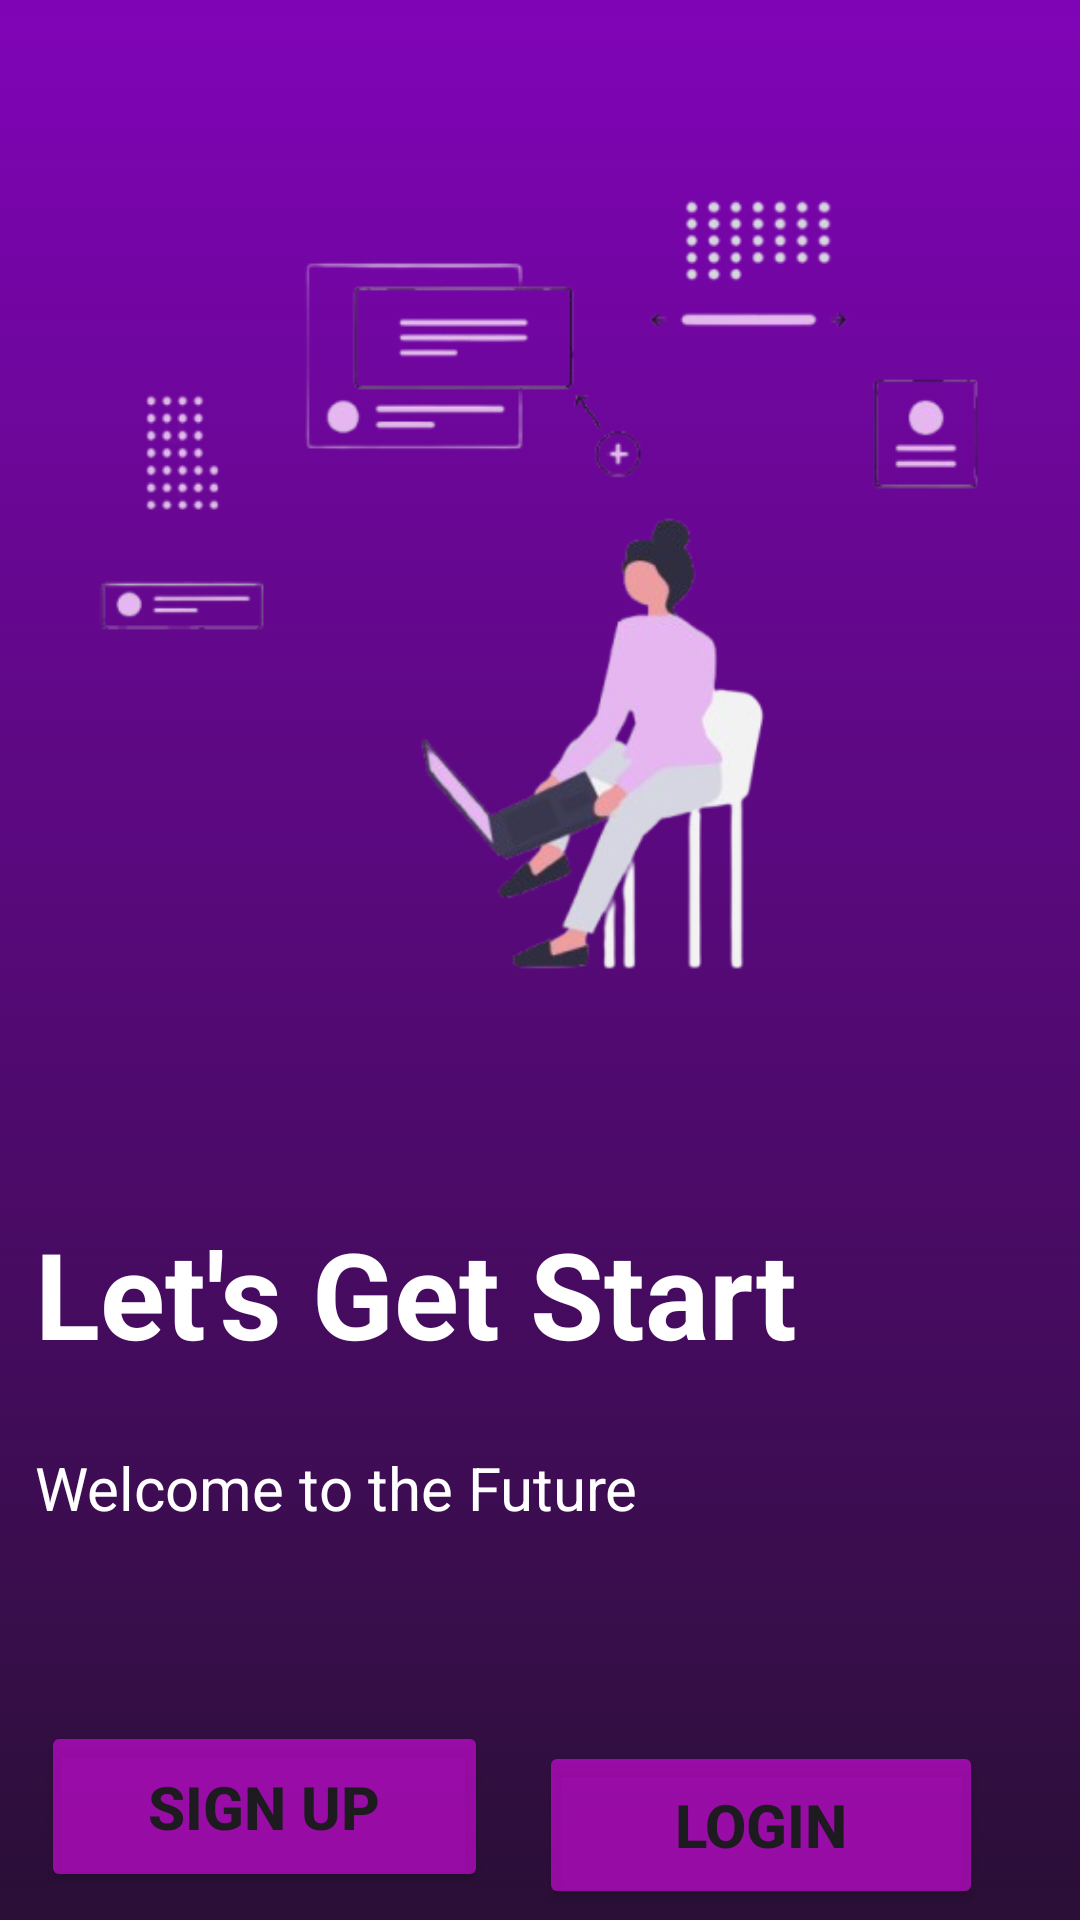

Produce the Android XML layout that renders to this screen, including the resource entries it uses.
<!-- AndroidManifest.xml: application theme Theme.Welcome -->
<!-- res/layout/activity_main.xml -->
<?xml version="1.0" encoding="utf-8"?>
<androidx.constraintlayout.widget.ConstraintLayout xmlns:android="http://schemas.android.com/apk/res/android"
    xmlns:app="http://schemas.android.com/apk/res-auto"
    xmlns:tools="http://schemas.android.com/tools"
    android:id="@+id/main"
    android:layout_width="match_parent"
    android:layout_height="match_parent"
    android:background="@drawable/background_purple"
    tools:context=".MainActivity" >

    <ImageView
        android:id="@+id/imageView3"
        android:layout_width="339dp"
        android:layout_height="341dp"
        app:layout_constraintBottom_toBottomOf="parent"
        app:layout_constraintEnd_toEndOf="parent"
        app:layout_constraintHorizontal_bias="0.492"
        app:layout_constraintStart_toStartOf="parent"
        app:layout_constraintTop_toTopOf="parent"
        app:layout_constraintVertical_bias="0.081"
        app:srcCompat="@drawable/logo"/>

    <TextView
        android:id="@+id/textView"
        android:layout_width="335dp"
        android:layout_height="61dp"
        android:text="@string/text4"
        android:textColor="#ffffff"
        android:textSize="40sp"
        android:textStyle="bold"
        app:layout_constraintBottom_toBottomOf="parent"
        app:layout_constraintEnd_toEndOf="parent"
        app:layout_constraintHorizontal_bias="0.469"
        app:layout_constraintStart_toStartOf="parent"
        app:layout_constraintTop_toBottomOf="@+id/imageView3"
        app:layout_constraintVertical_bias="0.183" />

    <TextView
        android:id="@+id/textView2"
        android:layout_width="261dp"
        android:layout_height="35dp"
        android:text="@string/text6"
        android:textColor="#ffffff"
        android:textSize="20sp"
        app:layout_constraintBottom_toBottomOf="parent"
        app:layout_constraintEnd_toEndOf="parent"
        app:layout_constraintHorizontal_bias="0.0"
        app:layout_constraintStart_toStartOf="@+id/textView"
        app:layout_constraintTop_toBottomOf="@+id/textView"
        app:layout_constraintVertical_bias="0.122" />

    <Button
        android:id="@+id/button1"
        android:layout_width="149dp"
        android:layout_height="57dp"
        android:layout_marginTop="55dp"
        android:backgroundTint="#8BF00CFD"
        android:text="Sign Up"
        android:textSize="20sp"
        android:textStyle="bold"
        app:layout_constraintBottom_toBottomOf="parent"
        app:layout_constraintEnd_toEndOf="parent"
        app:layout_constraintHorizontal_bias="0.064"
        app:layout_constraintStart_toStartOf="parent"
        app:layout_constraintTop_toBottomOf="@+id/textView2"
        app:layout_constraintVertical_bias="0.126" />

    <Button
        android:id="@+id/button2"
        android:layout_width="148dp"
        android:layout_height="56dp"
        android:layout_marginTop="63dp"
        android:backgroundTint="#8BF00CFD"
        android:text="Login"
        android:textSize="20sp"
        android:textStyle="bold"
        app:layout_constraintBottom_toBottomOf="parent"
        app:layout_constraintEnd_toEndOf="parent"
        app:layout_constraintHorizontal_bias="0.848"
        app:layout_constraintStart_toStartOf="parent"
        app:layout_constraintTop_toBottomOf="@+id/textView2"
        app:layout_constraintVertical_bias="0.0" />
</androidx.constraintlayout.widget.ConstraintLayout>
<!-- resources referenced by this layout -->
<resources>
  <!-- drawable background_purple (drawable) -->
  <?xml version="1.0" encoding="utf-8" ?>
  <selector xmlns:android="http://schemas.android.com/apk/res/android">
      <item>
          <shape android:shape="rectangle">
              <gradient android:angle="270" android:startColor="#8004b7" android:endColor="#2a0f36" />
          </shape>
      </item>
  </selector>
  <!-- drawable logo: png bitmap (drawable, 72252 bytes) -->
  <string name="text4">Let\'s Get Start</string>
  <string name="text6">Welcome to the Future</string>
  <style name="Theme.Welcome" parent="Base.Theme.Welcome" />
  <style name="Base.Theme.Welcome" parent="Theme.Material3.DayNight.NoActionBar">
          
          
      </style>
</resources>
